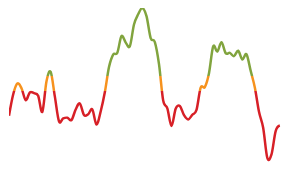
D3 v4 page, settled after 360 driven frames (6 s of simulated time); the page loaded 1 data file(s).


    d3.json("dashboard-rawdata.json", function(error, Data) {

        var formatDateIntoYear = d3.timeFormat("%Y");
        var formatDate = d3.timeFormat("%b %Y");

        var margin = { top: 0, right: 50, bottom: 0, left: 50 },
            width = 375 - margin.left - margin.right,
            height = 300 - margin.top - margin.bottom;

        // var svg = d3.select("#graph")
        //     .append("svg")
        //     .attr("width", width + margin.left + margin.right)
        //     .attr("height", height);


        i=14

        if (i == 12 || i == 13) {
            drawReverse(i)
        } else {
            draw(i)
        }



        function draw(variable) {


            var graph = d3.select("#graph").append("svg:svg").attr("width", width).attr("height", height);

            var temparray = Data.data[variable].values

            data = []
            for (var i = 0; i < temparray.length; i++) {
                data.push(temparray[i].Value)
            }

            var lowerrange = Data.data[variable].lowerrange

            var upperrange = Data.data[variable].upperrange

            var max_of_array = Math.max.apply(Math, data)
            var min_of_array = Math.min.apply(Math, data)


            // X scale will fit values from 0-10 within pixels 0-100
            var x = d3.scaleLinear().domain([0, temparray.length]).range([0, width]);
            // Y scale will fit values from 0-10 within pixels 0-
            var y = d3.scaleLinear().domain([min_of_array, max_of_array]).range([height/2, 0]);100



            var line = d3.line()
                .x(function(d, i) {
                    return x(i);
                })
                .y(function(d) {
                    return y(d);
                })
                .curve(d3.curveCardinal)

            var upperrangeper = ((upperrange) / height) * 100
            var lowerrangeper = ((lowerrange) / height) * 100


            var linearGradient = graph.append("defs")
                .append("linearGradient")
                .attr("id", "linear-gradient")
                .attr("gradientUnits", "userSpaceOnUse")
                .attr("x1", 0).attr("y1", y(0))
                .attr("x2", 0).attr("y2", y(height));

            linearGradient.append("stop")
                .attr("offset", "0%")
                .attr("stop-color", "#D72027")


            linearGradient.append("stop")
                .attr("offset", lowerrangeper + "%")
                .attr("stop-color", "#D72027")

            linearGradient.append("stop")
                .attr("offset", lowerrangeper + "%")
                .attr("stop-color", "#F6921E");

            linearGradient.append("stop")
                .attr("offset", upperrangeper + "%")
                .attr("stop-color", "#F6921E");

            linearGradient.append("stop")
                .attr("offset", upperrangeper + "%")
                .attr("stop-color", "#81A43E");

            linearGradient.append("stop")
                .attr("offset", "100%")
                .attr("stop-color", "#81A43E");

            graph.append("svg:path").attr("d", line(data)).attr("stroke", "url(#linear-gradient)");
        }

        function drawReverse(variable) {


            var graph = d3.select("#graph" + variable.toString()).append("svg:svg").attr("width", "100px").attr("height", "30px");

            var temparray = Data.data[variable].values

            data = []
            for (var i = 0; i < temparray.length; i++) {
                data.push(temparray[i].Value)
            }

            var lowerrange = Data.data[variable].lowerrange

            var upperrange = Data.data[variable].upperrange

            var max_of_array = Math.max.apply(Math, data)
            var min_of_array = Math.min.apply(Math, data)


            // X scale will fit values from 0-10 within pixels 0-100
            var x = d3.scaleLinear().domain([0, temparray.length]).range([0, 100]);
            // Y scale will fit values from 0-10 within pixels 0-100
            var y = d3.scaleLinear().domain([min_of_array, max_of_array]).range([30, 0]);



            var line = d3.line()
                .x(function(d, i) {
                    return x(i);
                })
                .y(function(d) {
                    return y(d);
                })
                .curve(d3.curveCardinal)

            var upperrangeper = ((upperrange) / 30) * 100
            var lowerrangeper = ((lowerrange) / 30) * 100


            var linearGradient2 = graph.append("defs")
                .append("linearGradient")
                .attr("id", "linear-gradient2")
                .attr("gradientUnits", "userSpaceOnUse")
                .attr("x1", 0).attr("y1", y(0))
                .attr("x2", 0).attr("y2", y(30));

            linearGradient2.append("stop")
                .attr("offset", "0%")
                .attr("stop-color", "#81A43E")


            linearGradient2.append("stop")
                .attr("offset", upperrangeper + "%")
                .attr("stop-color", "#81A43E")

            linearGradient2.append("stop")
                .attr("offset", upperrangeper + "%")
                .attr("stop-color", "#F6921E");

            linearGradient2.append("stop")
                .attr("offset", lowerrangeper + "%")
                .attr("stop-color", "#F6921E");

            linearGradient2.append("stop")
                .attr("offset", lowerrangeper + "%")
                .attr("stop-color", "#D72027");

            linearGradient2.append("stop")
                .attr("offset", "100%")
                .attr("stop-color", "#D72027");

            graph.append("svg:path").attr("d", line(data)).attr("stroke", "url(#linear-gradient2)");
        }


        function Arrowfier(index, value, array, upperrange, lowerrange) {

            if (index == 12 || index == 13) {
                if (value > upperrange) {
                    array.push("🢇")
                } else if (value < lowerrange) {
                    array.push("🢅")
                } else {
                    array.push("🢀🢂")
                }
            } else {
                if (value > upperrange) {
                    array.push("🢅")
                } else if (value < lowerrange) {
                    array.push("🢇")
                } else {
                    array.push("🢀🢂")
                }
            }

        }



    })
    

### data: dashboard-rawdata.json
{
 "period": "Aug 2019",
 "data": [
  {
   "variable": "Passenger vehicle sales (domestic)",
   "code": "pvs",
   "description": "This indicator reflects the (YoY %) grow…",
   "source": "CMIE, SIAM",
   "upperrange": 1.007,
   "lowerrange": -10.38,
   "suffix": "(YoY %)",
   "values": [
    "{... 2 keys}",
    "{... 2 keys}",
    "{... 2 keys}",
    "{... 2 keys}",
    "{... 2 keys}",
    "{... 2 keys}",
    "{... 2 keys}",
    "{... 2 keys}",
    "... 62 more items"
   ]
  },
  {
   "variable": "Tractor sales (domestic)",
   "description": "This indicator reflects the (YoY %) grow…",
   "source": "CMIE, Tractor Manufacturers Association",
   "upperrange": 12.61,
   "lowerrange": 0.7514,
   "suffix": "(YoY %)",
   "values": [
    "{... 2 keys}",
    "{... 2 keys}",
    "{... 2 keys}",
    "{... 2 keys}",
    "{... 2 keys}",
    "{... 2 keys}",
    "{... 2 keys}",
    "{... 2 keys}",
    "... 62 more items"
   ]
  },
  {
   "variable": "Broadband subscriber base",
   "description": "This indicator reflects the (YoY %) grow…",
   "source": "CMIE",
   "upperrange": 56.18,
   "lowerrange": 47.3,
   "suffix": "(YoY %)",
   "values": [
    "{... 2 keys}",
    "{... 2 keys}",
    "{... 2 keys}",
    "{... 2 keys}",
    "{... 2 keys}",
    "{... 2 keys}",
    "{... 2 keys}",
    "{... 2 keys}",
    "... 57 more items"
   ]
  },
  {
   "variable": "Domestic air passengers",
   "description": "This indicator reflects the (YoY %) grow…",
   "source": "CMIE, Ministry of Civil Aviation.",
   "upperrange": 17.28,
   "lowerrange": 5.74,
   "suffix": "(YoY %)",
   "values": [
    "{... 2 keys}",
    "{... 2 keys}",
    "{... 2 keys}",
    "{... 2 keys}",
    "{... 2 keys}",
    "{... 2 keys}",
    "{... 2 keys}",
    "{... 2 keys}",
    "... 62 more items"
   ]
  },
  {
   "variable": "PMI composite",
   "description": "The India composite output index is a we…",
   "source": "Bloomberg, Markit Economics",
   "upperrange": 52.51,
   "lowerrange": 48.65,
   "suffix": "",
   "values": [
    "{... 2 keys}",
    "{... 2 keys}",
    "{... 2 keys}",
    "{... 2 keys}",
    "{... 2 keys}",
    "{... 2 keys}",
    "{... 2 keys}",
    "{... 2 keys}",
    "... 62 more items"
   ]
  },
  {
   "variable": "Core (8-infrastructure sectors) growth",
   "description": "This indicator reflects the (YoY %) grow…",
   "source": "Bloomberg, Ministry of Commerce and Indu…",
   "upperrange": 4.079,
   "lowerrange": 0.6498,
   "suffix": "(YoY %)",
   "values": [
    "{... 2 keys}",
    "{... 2 keys}",
    "{... 2 keys}",
    "{... 2 keys}",
    "{... 2 keys}",
    "{... 2 keys}",
    "{... 2 keys}",
    "{... 2 keys}",
    "... 61 more items"
   ]
  },
  {
   "variable": "Bank's non-food credit",
   "description": "This indicator reflects the (%YoY) growt…",
   "source": "Bloomberg, RBI",
   "upperrange": 9.379,
   "lowerrange": 8.073,
   "suffix": "(YoY %)",
   "values": [
    "{... 2 keys}",
    "{... 2 keys}",
    "{... 2 keys}",
    "{... 2 keys}",
    "{... 2 keys}",
    "{... 2 keys}",
    "{... 2 keys}",
    "{... 2 keys}",
    "... 61 more items"
   ]
  },
  {
   "variable": "Rail freight traffic",
   "description": "This indicator reflects the (%YoY) growt…",
   "source": "CMIE, Ministry of Railways",
   "upperrange": 2.844,
   "lowerrange": -0.7053,
   "suffix": "(YoY %)",
   "values": [
    "{... 2 keys}",
    "{... 2 keys}",
    "{... 2 keys}",
    "{... 2 keys}",
    "{... 2 keys}",
    "{... 2 keys}",
    "{... 2 keys}",
    "{... 2 keys}",
    "... 62 more items"
   ]
  },
  "... 8 more items"
 ]
}